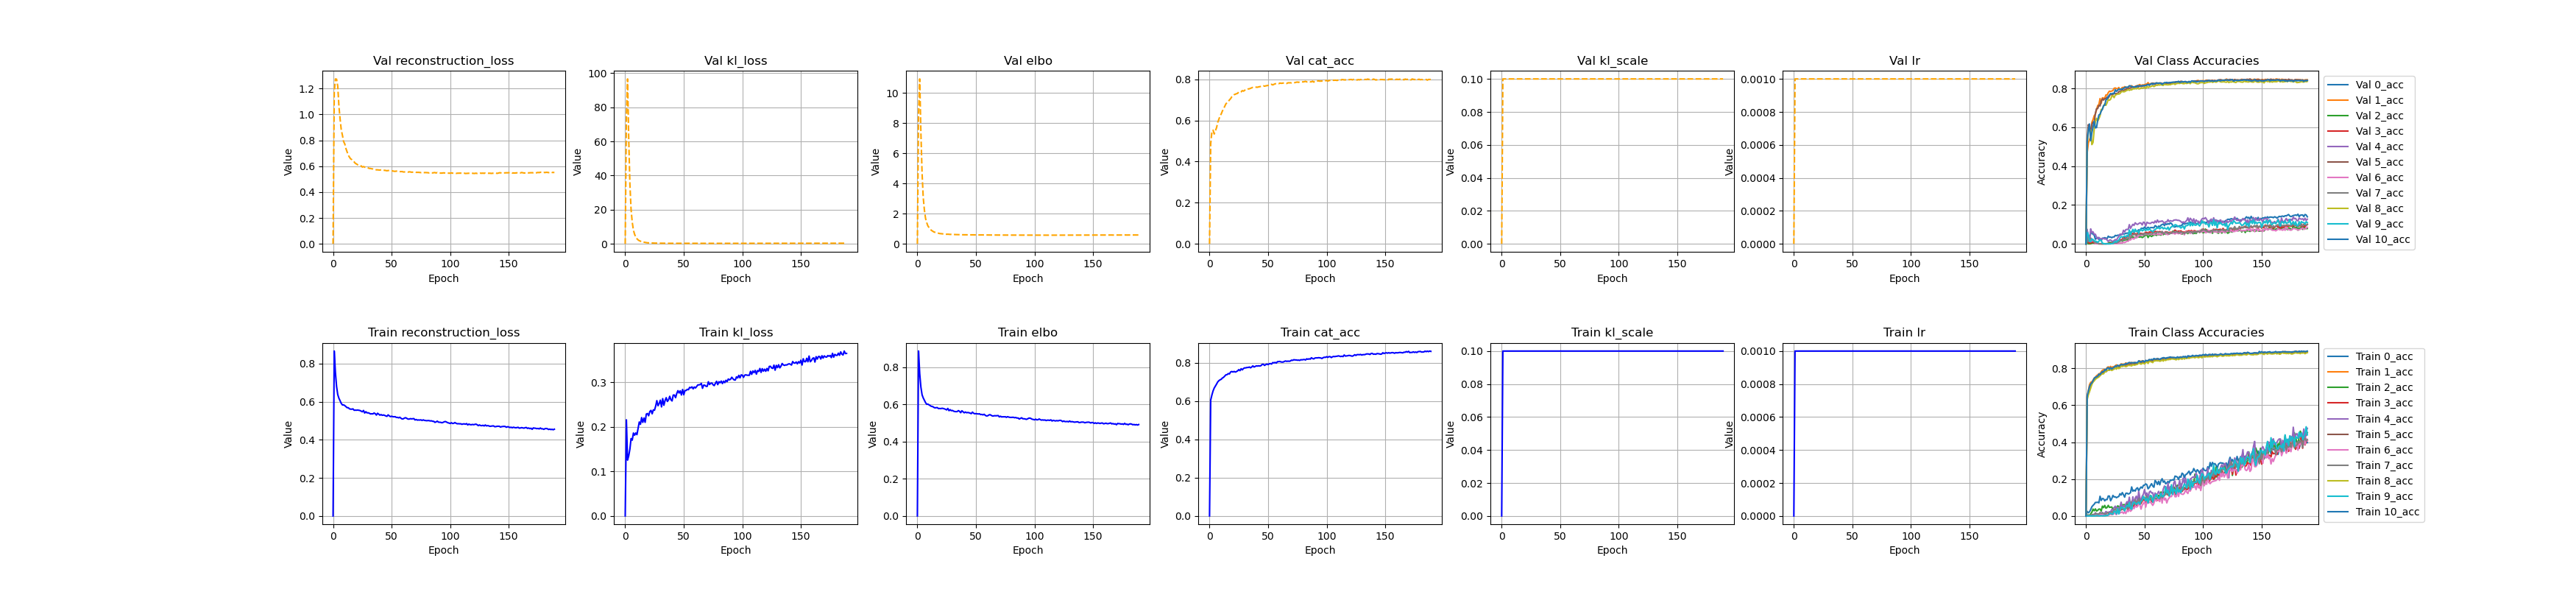

The file beside this chart, header and first rows:
, reconstruction_loss, kl_loss, elbo, cat_acc, epoch, kl_scale, lr, 0_acc, 1_acc, 2_acc, 3_acc, 4_acc, 5_acc, 6_acc, 7_acc, 8_acc, 9_acc, 10_acc, val_reconstruction_loss, val_kl_loss, val_elbo, val_cat_acc, val_epoch
0, 6.90403000515176e-310, 6.90403000515176e-310, 6.90403000515334e-310, 6.90403000515334e-310, 6.90403000515334e-310, 6.90403000515413e-310, 6.90403000515413e-310, 6.90403000515413e-310, 6.90403000515413e-310, 6.90403000515413e-310, 6.90403000515413e-310, 6.9040300051549e-310, 6.9040300051549e-310, 6.9040300051549e-310, 6.9040300051549e-310, 6.9040300051549e-310, 6.9040300051549e-310, 6.9040300051549e-310, 6.9040300051549e-310, 6.9040300051549e-310, 6.9040300051549e-310, 6.9040300051549e-310, 6.9040300051549e-310
1, 0.8656, 0.2157, 0.8872, 0.6061, 0.0, 0.1, 0.001, 0.02491, 0.6495, 0.003604, 0.002455, 0.0, 0.6427, 0.0, 0.003714, 0.6306, 0.0, 0.6503, 1.17, 74.47, 8.617, 0.4868, 0.0
2, 0.7528, 0.1253, 0.7654, 0.6319, 1.0, 0.1, 0.001, 0.01746, 0.6788, 0.005254, 0.001509, 0.0, 0.6693, 0.001377, 0.004384, 0.6567, 0.0, 0.6772, 1.274, 96.56, 10.93, 0.5442, 1.0
3, 0.6795, 0.135, 0.693, 0.6534, 2.0, 0.1, 0.001, 0.02261, 0.7116, 0.001715, 0.0, 0.0, 0.6895, 0.0, 0.003138, 0.6738, 0.0, 0.7015, 1.272, 61.06, 7.378, 0.5525, 2.0
4, 0.6371, 0.1502, 0.6521, 0.6688, 3.0, 0.1, 0.001, 0.03469, 0.7245, 0.01127, 0.0, 0.0, 0.7033, 0.0, 0.004261, 0.6934, 0.0, 0.7153, 1.218, 34.89, 4.707, 0.5338, 3.0
5, 0.6176, 0.1736, 0.6349, 0.6791, 4.0, 0.1, 0.001, 0.04991, 0.7272, 0.0203, 0.0005179, 0.004184, 0.7194, 0.006112, 0.006141, 0.7127, 0.0, 0.7219, 1.064, 20.03, 3.067, 0.5494, 4.0
6, 0.6048, 0.1701, 0.6218, 0.6895, 5.0, 0.1, 0.001, 0.05725, 0.7357, 0.03746, 0.001481, 0.005155, 0.7271, 0.002535, 0.008455, 0.7269, 0.0, 0.7333, 0.9649, 12.67, 2.232, 0.5647, 5.0
7, 0.5909, 0.1861, 0.6095, 0.7008, 6.0, 0.1, 0.001, 0.06366, 0.7475, 0.02819, 0.001036, 0.002469, 0.7385, 0.003866, 0.008763, 0.7323, 0.0, 0.7461, 0.8805, 7.986, 1.679, 0.5903, 6.0
8, 0.5826, 0.1811, 0.6007, 0.7074, 7.0, 0.1, 0.001, 0.07323, 0.7499, 0.03825, 0.002761, 0.0175, 0.742, 0.01044, 0.01209, 0.7406, 0.0, 0.7527, 0.8386, 5.614, 1.4, 0.6056, 7.0
9, 0.5829, 0.1863, 0.6015, 0.7117, 8.0, 0.1, 0.001, 0.07337, 0.7609, 0.0266, 0.001527, 0.007958, 0.7525, 0.00545, 0.01236, 0.7462, 0.001828, 0.7533, 0.7901, 3.953, 1.185, 0.6216, 8.0
10, 0.5794, 0.1824, 0.5977, 0.7147, 9.0, 0.1, 0.001, 0.07452, 0.7641, 0.03061, 0.00149, 0.004556, 0.7542, 0.005148, 0.01132, 0.7496, 0.001783, 0.7585, 0.7719, 3.017, 1.074, 0.6316, 9.0
11, 0.5738, 0.1966, 0.5935, 0.7212, 10.0, 0.1, 0.001, 0.07124, 0.7711, 0.03743, 0.001533, 0.009852, 0.7598, 0.001245, 0.009906, 0.7538, 0.0, 0.7694, 0.7355, 2.3, 0.9654, 0.6458, 10.0
12, 0.5683, 0.2108, 0.5894, 0.725, 11.0, 0.1, 0.001, 0.1069, 0.772, 0.03697, 0.004369, 0.01887, 0.7624, 0.01031, 0.01736, 0.7605, 0.0, 0.766, 0.7091, 1.856, 0.8946, 0.6565, 11.0
13, 0.5682, 0.2056, 0.5888, 0.7314, 12.0, 0.1, 0.001, 0.08406, 0.782, 0.02649, 0.003032, 0.01432, 0.7726, 0.008557, 0.0156, 0.7672, 0.001754, 0.7758, 0.6846, 1.563, 0.8408, 0.6683, 12.0
14, 0.5624, 0.2207, 0.5844, 0.738, 13.0, 0.1, 0.001, 0.09498, 0.7898, 0.05336, 0.004195, 0.01905, 0.7788, 0.005362, 0.01475, 0.77, 0.0, 0.7827, 0.6697, 1.216, 0.7914, 0.6807, 13.0
15, 0.5606, 0.2099, 0.5816, 0.7387, 14.0, 0.1, 0.001, 0.09308, 0.793, 0.04505, 0.005322, 0.0, 0.775, 0.009709, 0.0148, 0.7707, 0.001949, 0.7809, 0.6564, 1.084, 0.7648, 0.6866, 14.0
16, 0.5605, 0.2198, 0.5825, 0.7445, 15.0, 0.1, 0.001, 0.08215, 0.7939, 0.05714, 0.003631, 0.01446, 0.7839, 0.002545, 0.01015, 0.7807, 0.0, 0.7936, 0.6507, 0.9194, 0.7426, 0.6918, 15.0
17, 0.562, 0.21, 0.583, 0.7426, 16.0, 0.1, 0.001, 0.08929, 0.7924, 0.04223, 0.002092, 0.02392, 0.7812, 0.007712, 0.01118, 0.7822, 0.003454, 0.7898, 0.6407, 0.8267, 0.7234, 0.6994, 16.0
18, 0.5548, 0.2285, 0.5777, 0.7527, 17.0, 0.1, 0.001, 0.08852, 0.8042, 0.04586, 0.005624, 0.02041, 0.7879, 0.009056, 0.01861, 0.7873, 0.001931, 0.8008, 0.6331, 0.725, 0.7056, 0.7058, 17.0
19, 0.5554, 0.2298, 0.5784, 0.7554, 18.0, 0.1, 0.001, 0.1082, 0.8086, 0.05751, 0.01079, 0.01887, 0.791, 0.003783, 0.01857, 0.7916, 0.005495, 0.8041, 0.622, 0.6145, 0.6835, 0.7146, 18.0
20, 0.555, 0.2248, 0.5775, 0.7525, 19.0, 0.1, 0.001, 0.1079, 0.8041, 0.04659, 0.01708, 0.02294, 0.7913, 0.006274, 0.01406, 0.7894, 0.01145, 0.796, 0.6171, 0.5805, 0.6752, 0.7193, 19.0
21, 0.5559, 0.2342, 0.5793, 0.7556, 20.0, 0.1, 0.001, 0.08227, 0.811, 0.04755, 0.01034, 0.02278, 0.7993, 0.01304, 0.01593, 0.7935, 0.01434, 0.8044, 0.6106, 0.5114, 0.6618, 0.7251, 20.0
22, 0.5547, 0.2369, 0.5784, 0.7522, 21.0, 0.1, 0.001, 0.09413, 0.8028, 0.04878, 0.008226, 0.03497, 0.7928, 0.007895, 0.02344, 0.7887, 0.01139, 0.7964, 0.6055, 0.5022, 0.6557, 0.7272, 21.0
23, 0.5535, 0.2292, 0.5764, 0.7549, 22.0, 0.1, 0.001, 0.1114, 0.8095, 0.03465, 0.0184, 0.03091, 0.7965, 0.008706, 0.02022, 0.7925, 0.009174, 0.8024, 0.6047, 0.4832, 0.653, 0.7298, 22.0
24, 0.5501, 0.238, 0.5739, 0.7586, 23.0, 0.1, 0.001, 0.1029, 0.8074, 0.04437, 0.02319, 0.04429, 0.7964, 0.01625, 0.03274, 0.7987, 0.02547, 0.8063, 0.6016, 0.4433, 0.6459, 0.7315, 23.0
25, 0.5468, 0.2371, 0.5705, 0.7651, 24.0, 0.1, 0.001, 0.1042, 0.8148, 0.04682, 0.02555, 0.05316, 0.8043, 0.01183, 0.0361, 0.8034, 0.02569, 0.8129, 0.5931, 0.4209, 0.6352, 0.7391, 24.0
26, 0.5538, 0.2464, 0.5784, 0.7596, 25.0, 0.1, 0.001, 0.09882, 0.8189, 0.04103, 0.01921, 0.04405, 0.802, 0.007186, 0.03122, 0.7958, 0.01097, 0.81, 0.5967, 0.4297, 0.6396, 0.7372, 25.0
27, 0.5404, 0.2588, 0.5663, 0.7699, 26.0, 0.1, 0.001, 0.1031, 0.8151, 0.05435, 0.02559, 0.04534, 0.8072, 0.02105, 0.03066, 0.8069, 0.0397, 0.8174, 0.593, 0.4023, 0.6333, 0.7391, 26.0
28, 0.5471, 0.2473, 0.5718, 0.7638, 27.0, 0.1, 0.001, 0.1056, 0.8136, 0.05183, 0.03033, 0.03908, 0.8045, 0.01711, 0.02966, 0.7986, 0.01087, 0.8134, 0.5882, 0.3758, 0.6258, 0.7446, 27.0
29, 0.5411, 0.2523, 0.5663, 0.771, 28.0, 0.1, 0.001, 0.1206, 0.8186, 0.04382, 0.03052, 0.04878, 0.8123, 0.01587, 0.04292, 0.8042, 0.02783, 0.816, 0.59, 0.3765, 0.6277, 0.7422, 28.0
30, 0.5416, 0.2598, 0.5676, 0.7742, 29.0, 0.1, 0.001, 0.1135, 0.8245, 0.05161, 0.03305, 0.0747, 0.8137, 0.01923, 0.04074, 0.8128, 0.04745, 0.8222, 0.5863, 0.3694, 0.6233, 0.7462, 29.0
31, 0.5391, 0.2447, 0.5635, 0.7742, 30.0, 0.1, 0.001, 0.1268, 0.8229, 0.06018, 0.03683, 0.04585, 0.8129, 0.02203, 0.03721, 0.8099, 0.0453, 0.8198, 0.5825, 0.3557, 0.6181, 0.7508, 30.0
32, 0.5355, 0.2632, 0.5619, 0.7764, 31.0, 0.1, 0.001, 0.1153, 0.8236, 0.06082, 0.03472, 0.05459, 0.816, 0.01327, 0.03315, 0.8128, 0.04247, 0.8202, 0.5824, 0.3544, 0.6178, 0.7502, 31.0
33, 0.5363, 0.2483, 0.5611, 0.7762, 32.0, 0.1, 0.001, 0.102, 0.8218, 0.06137, 0.03265, 0.04843, 0.8151, 0.02329, 0.03689, 0.8123, 0.0275, 0.8223, 0.5798, 0.3404, 0.6139, 0.7529, 32.0
34, 0.5357, 0.2587, 0.5616, 0.7787, 33.0, 0.1, 0.001, 0.1225, 0.8299, 0.05536, 0.04355, 0.0651, 0.8187, 0.01311, 0.04886, 0.8093, 0.04522, 0.8266, 0.5785, 0.3255, 0.6111, 0.7536, 33.0
35, 0.5402, 0.2653, 0.5668, 0.7746, 34.0, 0.1, 0.001, 0.1238, 0.8258, 0.06822, 0.04976, 0.07748, 0.8185, 0.02973, 0.04043, 0.8119, 0.05812, 0.8254, 0.5755, 0.3142, 0.6069, 0.7558, 34.0
36, 0.5371, 0.2568, 0.5628, 0.7788, 35.0, 0.1, 0.001, 0.1192, 0.8223, 0.04893, 0.03156, 0.06726, 0.8216, 0.02366, 0.0426, 0.8167, 0.05008, 0.8295, 0.5741, 0.3148, 0.6055, 0.7577, 35.0
37, 0.5295, 0.2606, 0.5556, 0.7847, 36.0, 0.1, 0.001, 0.121, 0.8313, 0.07143, 0.05568, 0.1017, 0.8207, 0.0374, 0.05615, 0.816, 0.07294, 0.8321, 0.5716, 0.3077, 0.6024, 0.7606, 36.0
38, 0.5392, 0.2685, 0.566, 0.7787, 37.0, 0.1, 0.001, 0.1267, 0.8298, 0.05486, 0.04129, 0.06475, 0.8245, 0.02533, 0.05809, 0.8157, 0.03947, 0.8302, 0.5717, 0.3054, 0.6022, 0.761, 37.0
39, 0.5342, 0.2608, 0.5602, 0.7816, 38.0, 0.1, 0.001, 0.1575, 0.8317, 0.07705, 0.04321, 0.04178, 0.8229, 0.03155, 0.04883, 0.8136, 0.03659, 0.8313, 0.5705, 0.3086, 0.6014, 0.7617, 38.0
40, 0.5291, 0.258, 0.5549, 0.7847, 39.0, 0.1, 0.001, 0.1341, 0.8301, 0.08696, 0.06858, 0.1037, 0.8235, 0.04663, 0.07032, 0.821, 0.06994, 0.8297, 0.5701, 0.3099, 0.601, 0.7616, 39.0
41, 0.532, 0.2712, 0.5591, 0.7836, 40.0, 0.1, 0.001, 0.1403, 0.8311, 0.07201, 0.04667, 0.06318, 0.8255, 0.03981, 0.06165, 0.8175, 0.07509, 0.8315, 0.571, 0.3094, 0.6019, 0.761, 40.0
42, 0.5283, 0.2713, 0.5554, 0.7851, 41.0, 0.1, 0.001, 0.1347, 0.8314, 0.07939, 0.08204, 0.0963, 0.8242, 0.05474, 0.08897, 0.8186, 0.07009, 0.8314, 0.5701, 0.3027, 0.6004, 0.7632, 41.0
43, 0.5301, 0.2653, 0.5566, 0.7838, 42.0, 0.1, 0.001, 0.1484, 0.8272, 0.07904, 0.05931, 0.1075, 0.8257, 0.04841, 0.07221, 0.8207, 0.06262, 0.8317, 0.5689, 0.2938, 0.5983, 0.7638, 42.0
44, 0.5281, 0.2747, 0.5555, 0.7862, 43.0, 0.1, 0.001, 0.153, 0.828, 0.06441, 0.05725, 0.07619, 0.8289, 0.05065, 0.0744, 0.8222, 0.06955, 0.8306, 0.5678, 0.3075, 0.5985, 0.766, 43.0
45, 0.5252, 0.2811, 0.5533, 0.7926, 44.0, 0.1, 0.001, 0.1366, 0.8388, 0.1016, 0.0814, 0.133, 0.8319, 0.0698, 0.09185, 0.831, 0.07475, 0.8412, 0.5667, 0.2965, 0.5963, 0.7653, 44.0
46, 0.5228, 0.2759, 0.5504, 0.7927, 45.0, 0.1, 0.001, 0.1487, 0.8405, 0.08275, 0.06372, 0.09862, 0.8314, 0.06016, 0.07146, 0.8259, 0.06261, 0.8383, 0.5644, 0.2943, 0.5938, 0.7676, 45.0
47, 0.5306, 0.2807, 0.5587, 0.7869, 46.0, 0.1, 0.001, 0.1571, 0.8355, 0.07023, 0.06781, 0.08159, 0.8297, 0.03695, 0.08021, 0.8229, 0.07947, 0.8348, 0.5666, 0.297, 0.5963, 0.7663, 46.0
48, 0.5254, 0.2714, 0.5525, 0.7915, 47.0, 0.1, 0.001, 0.1511, 0.8419, 0.09859, 0.08057, 0.1074, 0.8311, 0.05914, 0.0923, 0.8273, 0.08514, 0.8398, 0.5654, 0.3007, 0.5955, 0.7679, 47.0
49, 0.5213, 0.2838, 0.5497, 0.7939, 48.0, 0.1, 0.001, 0.1657, 0.8402, 0.08696, 0.08844, 0.1176, 0.8343, 0.06701, 0.09421, 0.8278, 0.1065, 0.8406, 0.564, 0.3015, 0.5942, 0.7688, 48.0
50, 0.5235, 0.2719, 0.5506, 0.7914, 49.0, 0.1, 0.001, 0.1675, 0.835, 0.0931, 0.08436, 0.1432, 0.8313, 0.07941, 0.09877, 0.8243, 0.09455, 0.8353, 0.5634, 0.2986, 0.5932, 0.7701, 49.0
51, 0.5213, 0.2814, 0.5495, 0.7957, 50.0, 0.1, 0.001, 0.1738, 0.8401, 0.08642, 0.07389, 0.1122, 0.8363, 0.04787, 0.08708, 0.8307, 0.08212, 0.8436, 0.5631, 0.3036, 0.5934, 0.7697, 50.0
52, 0.5203, 0.2814, 0.5485, 0.7967, 51.0, 0.1, 0.001, 0.1695, 0.8404, 0.1107, 0.08702, 0.1247, 0.8352, 0.07673, 0.1038, 0.8355, 0.09656, 0.8412, 0.5606, 0.2973, 0.5903, 0.7744, 51.0
53, 0.5214, 0.2841, 0.5498, 0.7942, 52.0, 0.1, 0.001, 0.1473, 0.8415, 0.09154, 0.07027, 0.09774, 0.8341, 0.06989, 0.08588, 0.8266, 0.07059, 0.8426, 0.5599, 0.2934, 0.5893, 0.7754, 52.0
54, 0.517, 0.2832, 0.5453, 0.802, 53.0, 0.1, 0.001, 0.1541, 0.8471, 0.0931, 0.09384, 0.1284, 0.8417, 0.07275, 0.09384, 0.8384, 0.09857, 0.8481, 0.5619, 0.2951, 0.5914, 0.7723, 53.0
55, 0.5175, 0.2885, 0.5464, 0.8003, 54.0, 0.1, 0.001, 0.1654, 0.8433, 0.1117, 0.0921, 0.1347, 0.8397, 0.0754, 0.08694, 0.8372, 0.1104, 0.8463, 0.5605, 0.3017, 0.5907, 0.7754, 54.0
56, 0.5149, 0.2874, 0.5436, 0.8029, 55.0, 0.1, 0.001, 0.1751, 0.8476, 0.0989, 0.07928, 0.1244, 0.8408, 0.06728, 0.0877, 0.8348, 0.108, 0.849, 0.5594, 0.3016, 0.5896, 0.7779, 55.0
57, 0.5181, 0.2897, 0.547, 0.7994, 56.0, 0.1, 0.001, 0.1621, 0.8452, 0.0813, 0.07382, 0.1259, 0.8393, 0.05733, 0.08313, 0.8314, 0.07505, 0.8463, 0.5583, 0.3003, 0.5884, 0.7785, 56.0
58, 0.5128, 0.2852, 0.5413, 0.8067, 57.0, 0.1, 0.001, 0.1558, 0.85, 0.1, 0.08593, 0.09572, 0.8451, 0.06888, 0.1012, 0.8408, 0.09498, 0.8536, 0.558, 0.3014, 0.5882, 0.7771, 57.0
59, 0.5091, 0.2893, 0.538, 0.8068, 58.0, 0.1, 0.001, 0.1923, 0.8453, 0.1032, 0.08947, 0.1247, 0.843, 0.1001, 0.09622, 0.8404, 0.1057, 0.8508, 0.5584, 0.3005, 0.5885, 0.7778, 58.0
... 130 more rows
